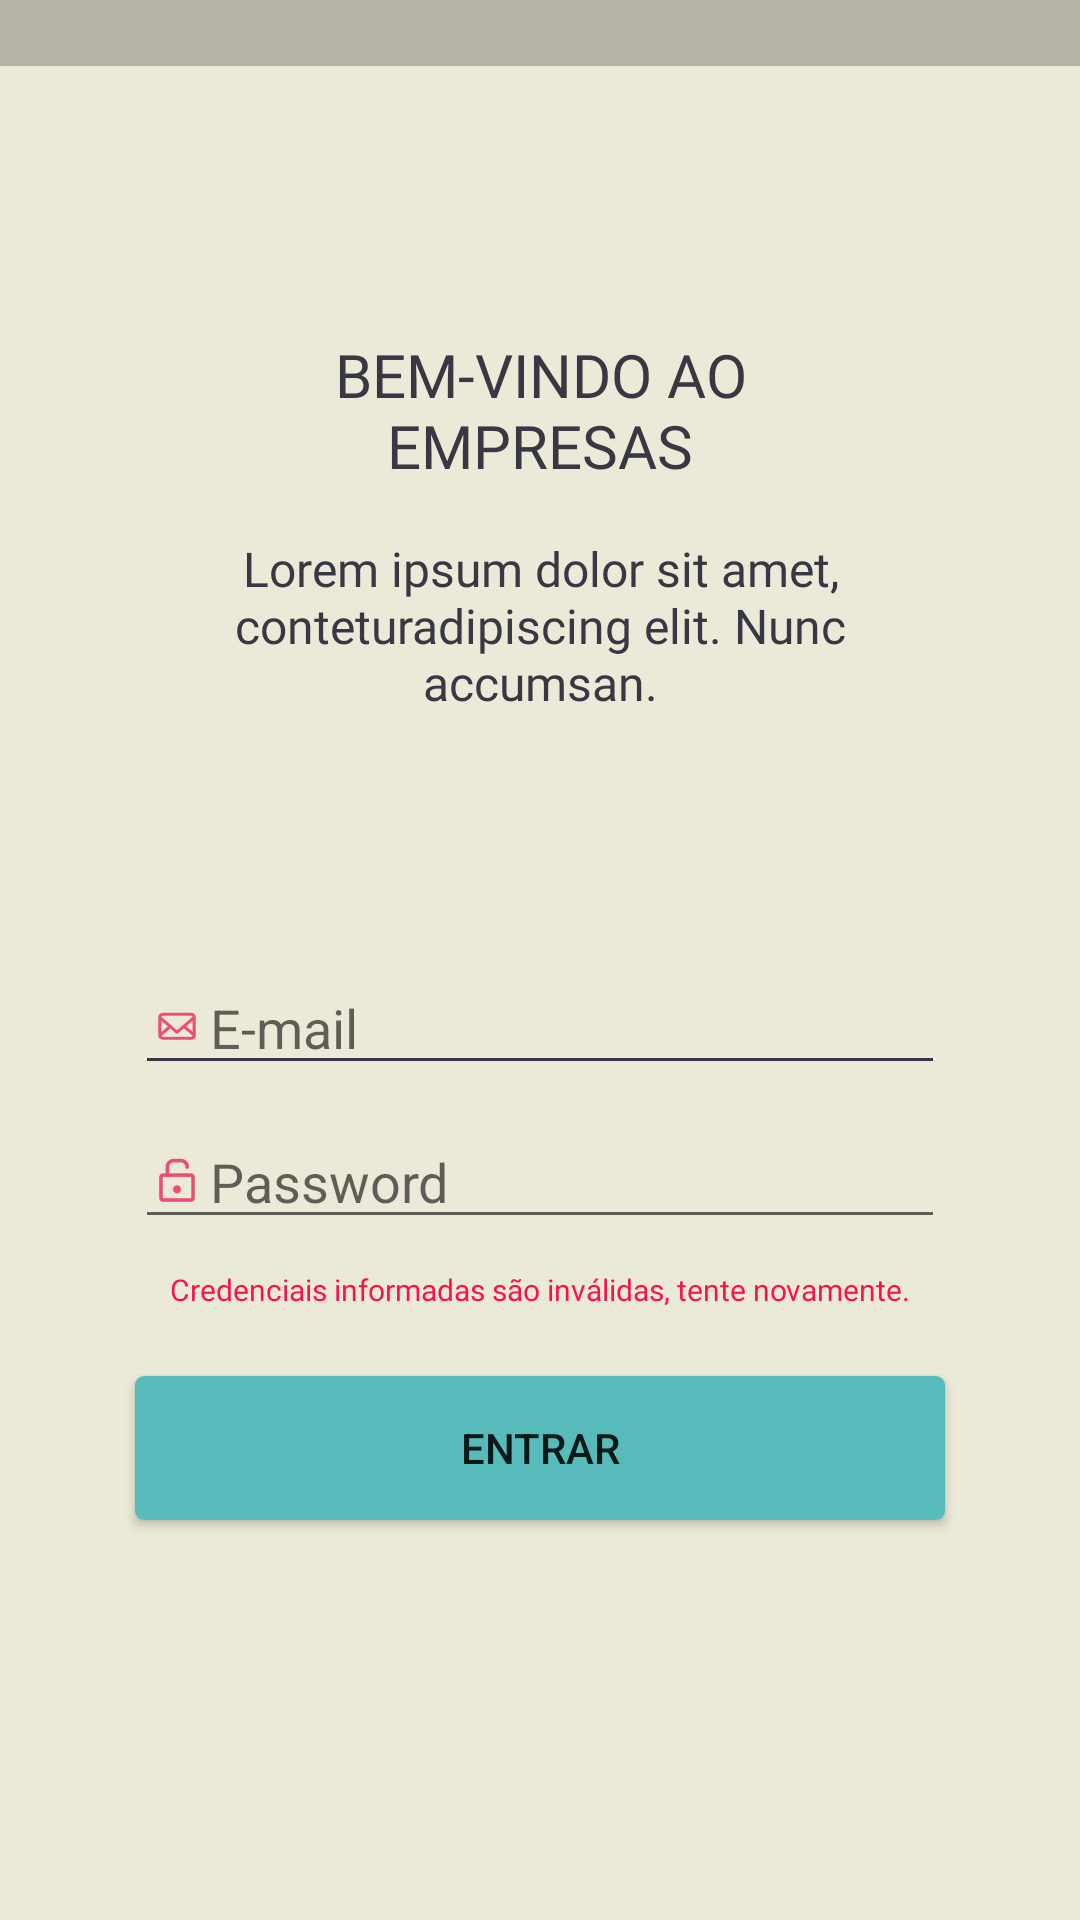

Here is an Android app screen rendered from its layout file. Give the layout XML and the strings, colors and styles it references.
<!-- AndroidManifest.xml: application theme Theme.Empresas -->
<!-- res/layout/act_login.xml -->
<?xml version="1.0" encoding="utf-8"?>
<androidx.core.widget.NestedScrollView
    xmlns:android="http://schemas.android.com/apk/res/android"
    xmlns:app="http://schemas.android.com/apk/res-auto"
    xmlns:tools="http://schemas.android.com/tools"
    android:layout_width="match_parent"
    android:layout_height="match_parent"
    android:scrollbars="vertical"
    android:fillViewport="true"
    tools:context=".ui.actLogin">


    <FrameLayout
        android:layout_width="match_parent"
        android:layout_height="match_parent">

        <include
            layout="@layout/content_login" />

        <include
            android:id="@+id/progressLogin"
            android:visibility="gone"
            layout="@layout/content_frame_progress_bar" />
    </FrameLayout>
</androidx.core.widget.NestedScrollView>
<!-- res/layout/content_login.xml (included above) -->
<?xml version="1.0" encoding="utf-8"?>
<LinearLayout xmlns:android="http://schemas.android.com/apk/res/android"
    android:layout_width="match_parent"
    android:layout_height="match_parent"
    android:gravity="center_horizontal"
    android:orientation="vertical">

    <View
        android:layout_width="match_parent"
        android:layout_height="22dp"
        android:background="@color/black_pacity" />

    <ImageView
        android:layout_width="match_parent"
        android:layout_height="wrap_content"
        android:layout_gravity="center"
        android:layout_marginLeft="88dp"
        android:layout_marginTop="40.5dp"
        android:layout_marginRight="87.5dp"
        android:src="@drawable/logo_home" />

    <TextView
        android:layout_width="match_parent"
        android:layout_height="wrap_content"
        android:layout_marginLeft="107dp"
        android:layout_marginTop="48.5dp"
        android:layout_marginRight="106.5dp"
        android:fontFamily="@font/roboto_bold"
        android:text="@string/welcome_to"
        android:textAlignment="center"
        android:textColor="@color/welcome"
        android:textSize="20sp" />

    <TextView
        android:layout_width="match_parent"
        android:layout_height="wrap_content"
        android:layout_marginLeft="45dp"
        android:layout_marginTop="16.5dp"
        android:layout_marginRight="45dp"
        android:fontFamily="@font/roboto_regular"
        android:text="@string/welcome_message"
        android:textAlignment="center"
        android:textColor="@color/welcome"
        android:textSize="16sp" />

    <include
        layout="@layout/frame_email_login" />

    <include
        layout="@layout/frame_password_login" />

    <TextView
        android:id="@+id/tvErrorValidateLogin"
        android:layout_width="match_parent"
        android:layout_height="wrap_content"
        android:layout_marginTop="10dp"
        android:layout_marginBottom="22dp"
        android:fontFamily="@font/roboto_regular"
        android:text="@string/invalid_credentials"
        android:textAlignment="center"
        android:textColor="@color/credentials_invali"
        android:textSize="10sp" />

    <Button
        android:id="@+id/btnSignin"
        android:layout_width="match_parent"
        android:layout_height="wrap_content"
        android:layout_marginLeft="45dp"
        android:layout_marginRight="45dp"
        android:background="@drawable/background_button_signin"
        android:text="@string/button_signin" />

</LinearLayout>
<!-- res/layout/content_frame_progress_bar.xml (included above) -->
<?xml version="1.0" encoding="utf-8"?>
<FrameLayout xmlns:android="http://schemas.android.com/apk/res/android"
    android:id="@+id/flProgressBar"
    android:layout_width="match_parent"
    android:layout_height="match_parent"
    android:background="@color/background_progress_bar">

    <ProgressBar
        android:layout_width="50dp"
        android:layout_height="50dp"
        android:layout_gravity="center"
        android:theme="@style/ProgressBarScreen" />
</FrameLayout>
<!-- res/layout/frame_email_login.xml (included above) -->
<?xml version="1.0" encoding="utf-8"?>
<FrameLayout xmlns:android="http://schemas.android.com/apk/res/android"
    android:layout_width="match_parent"
    android:layout_height="wrap_content"
    android:layout_marginLeft="45dp"
    android:layout_marginTop="82dp"
    android:layout_marginRight="45dp">

    <ImageView
        android:layout_width="wrap_content"
        android:layout_height="wrap_content"
        android:layout_marginLeft="4dp"
        android:layout_marginTop="12dp"
        android:src="@drawable/ic_email" />

    <EditText
        android:id="@+id/edtEmailLogin"
        android:layout_width="match_parent"
        android:layout_height="wrap_content"
        android:backgroundTint="@color/welcome"
        android:hint="@string/hint_email_login"
        android:imeOptions="actionNext"
        android:inputType="textEmailAddress"
        android:paddingLeft="25dp" />


</FrameLayout>
<!-- res/layout/frame_password_login.xml (included above) -->
<?xml version="1.0" encoding="utf-8"?>
<FrameLayout xmlns:android="http://schemas.android.com/apk/res/android"
    android:layout_width="match_parent"
    android:layout_height="wrap_content"
    android:layout_marginLeft="45dp"
    android:layout_marginTop="10dp"
    android:layout_marginRight="45dp">

    <ImageView
        android:layout_width="wrap_content"
        android:layout_height="wrap_content"
        android:layout_marginLeft="4dp"
        android:layout_marginTop="12dp"
        android:src="@drawable/ic_cadeado" />

    <EditText
        android:id="@+id/edtPassword"
        android:layout_width="match_parent"
        android:layout_height="wrap_content"
        android:hint="@string/hint_password_login"
        android:imeOptions="actionDone"
        android:inputType="textPassword"
        android:paddingLeft="25dp" />

</FrameLayout>
<!-- resources referenced by this layout -->
<resources>
  <color name="background_progress_bar">#99ffffff</color>
  <color name="black_pacity">#3B000000</color>
  <color name="credentials_invali">#ff0f44</color>
  <color name="welcome">#383743</color>
  <!-- drawable background_button_signin (drawable) -->
  <?xml version="1.0" encoding="utf-8"?>
  <shape xmlns:android="http://schemas.android.com/apk/res/android" >
      <solid android:color="@color/button_signin" />
      <corners android:radius="3dp" />
  </shape>
  <!-- drawable ic_cadeado: png bitmap (drawable-mdpi, 468 bytes) -->
  <!-- drawable ic_email: png bitmap (drawable-mdpi, 508 bytes) -->
  <string name="button_signin">ENTRAR</string>
  <string name="hint_email_login">E-mail</string>
  <string name="hint_password_login">Password</string>
  <string name="invalid_credentials">Credenciais informadas são inválidas, tente novamente.</string>
  <string name="welcome_message">Lorem ipsum dolor sit amet, contetur<br />adipiscing elit. Nunc accumsan.</string>
  <string name="welcome_to">BEM-VINDO AO <br /> EMPRESAS</string>
  <style name="ProgressBarScreen">
          <item name="colorAccent">@color/circle_progress_bar</item>
      </style>
  <style name="Theme.Empresas" parent="Theme.MaterialComponents.DayNight.NoActionBar">
          
          <item name="colorPrimary">@color/purple_500</item>
          <item name="colorPrimaryVariant">@color/purple_700</item>
          <item name="colorOnPrimary">@color/white</item>
          
          <item name="colorSecondary">@color/teal_200</item>
          <item name="colorSecondaryVariant">@color/teal_700</item>
          <item name="colorOnSecondary">@color/black</item>
          
          <item name="android:statusBarColor" tools:targetApi="l">?attr/colorPrimaryVariant</item>
          
          <item name="android:windowBackground">@color/background</item>
      </style>
  <color name="button_signin">#57bbbc</color>
  <color name="circle_progress_bar">#57bbbc</color>
  <color name="purple_500">#FF6200EE</color>
  <color name="purple_700">#FF3700B3</color>
  <color name="white">#FFFFFFFF</color>
  <color name="teal_200">#FF03DAC5</color>
  <color name="teal_700">#FF018786</color>
  <color name="black">#FF000000</color>
  <color name="background">#ebe9d7</color>
</resources>
